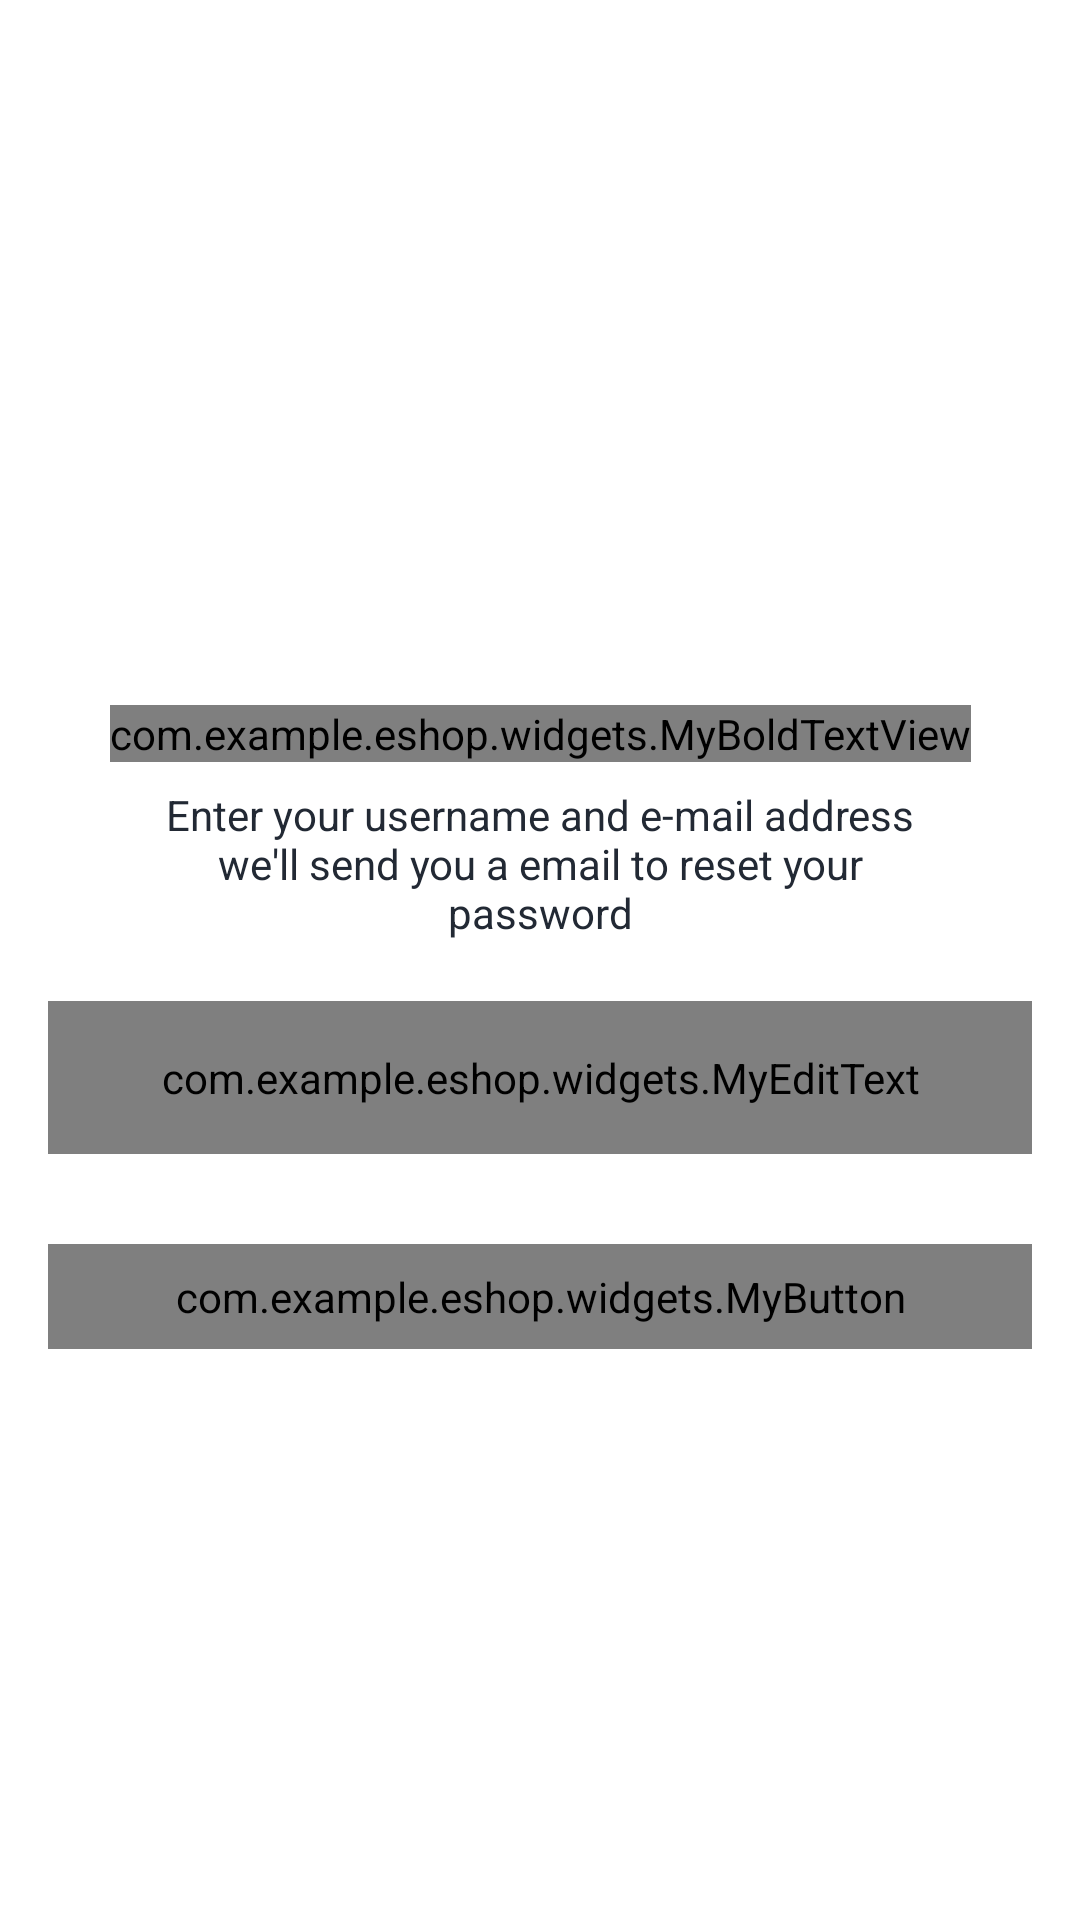

Reconstruct the res/layout file that produces this screen, plus the resources it refers to.
<!-- AndroidManifest.xml: application theme Theme.EShop -->
<!-- res/layout/activity_forgot_password.xml -->
<?xml version="1.0" encoding="utf-8"?>
<androidx.constraintlayout.widget.ConstraintLayout xmlns:android="http://schemas.android.com/apk/res/android"
    xmlns:app="http://schemas.android.com/apk/res-auto"
    xmlns:tools="http://schemas.android.com/tools"
    android:layout_width="match_parent"
    android:layout_height="match_parent"
    tools:context=".activities.ForgotPasswordActivity">

    <FrameLayout
        android:id="@+id/fl_header_image"
        android:layout_width="wrap_content"
        android:layout_height="@dimen/auth_header_image_height"
        app:layout_constraintEnd_toEndOf="parent"
        app:layout_constraintStart_toStartOf="parent"
        app:layout_constraintTop_toTopOf="parent">

        <ImageView
            android:layout_width="match_parent"
            android:layout_height="match_parent"
            android:contentDescription="@string/content_description"
            android:scaleType="fitXY"
            android:src="@drawable/authentication_screens_background" />

        <TextView
            android:layout_width="wrap_content"
            android:layout_height="wrap_content"
            android:layout_gravity="center"
            android:contentDescription="@string/app_name"
            android:gravity="center"
            android:text="@string/app_name"
            android:textColor="@color/white"
            android:textSize="40sp"
            app:tint="@color/white" />

        <androidx.appcompat.widget.Toolbar
            android:id="@+id/toolbar_forgot_password_activity"
            android:layout_width="match_parent"
            android:layout_height="?attr/actionBarSize"
            android:layout_gravity="top" />
    </FrameLayout>

    <com.example.eshop.widgets.MyBoldTextView
        android:id="@+id/tv_title"
        android:layout_width="wrap_content"
        android:layout_height="wrap_content"
        android:layout_marginTop="35dp"
        android:text="@string/title_forgot_password"
        android:textColor="@color/colorPrimaryText"
        android:textSize="@dimen/forgot_password_title_textSize"
        app:layout_constraintEnd_toEndOf="parent"
        app:layout_constraintStart_toStartOf="parent"
        app:layout_constraintTop_toBottomOf="@id/fl_header_image" />

    <TextView
        android:id="@+id/tv_title_description"
        android:layout_width="0dp"
        android:layout_height="wrap_content"
        android:layout_marginStart="50dp"
        android:layout_marginTop="8dp"
        android:layout_marginEnd="50dp"
        android:gravity="center"
        android:text="@string/forgot_password_title_description"
        android:textColor="@color/colorPrimaryText"
        android:textSize="@dimen/forgot_password_title_description_textSize"
        app:layout_constraintEnd_toEndOf="parent"
        app:layout_constraintStart_toStartOf="parent"
        app:layout_constraintTop_toBottomOf="@id/tv_title" />

    <com.google.android.material.textfield.TextInputLayout
        android:id="@+id/til_email"
        style="@style/Widget.MaterialComponents.TextInputLayout.OutlinedBox"
        android:layout_width="match_parent"
        android:layout_height="wrap_content"
        android:layout_marginStart="16dp"
        android:layout_marginTop="20dp"
        android:layout_marginEnd="16dp"
        android:hint="@string/et_hint_email_id"
        android:textColorHint="@color/colorSecondaryText"
        app:layout_constraintEnd_toEndOf="parent"
        app:layout_constraintStart_toStartOf="parent"
        app:layout_constraintTop_toBottomOf="@id/tv_title_description">

        <com.example.eshop.widgets.MyEditText
            android:id="@+id/et_email"
            android:layout_width="match_parent"
            android:layout_height="wrap_content"
            android:inputType="textEmailAddress"
            android:padding="@dimen/et_padding"
            android:textColor="@color/colorPrimaryText"
            android:textSize="@dimen/et_textSize" />
    </com.google.android.material.textfield.TextInputLayout>

    <com.example.eshop.widgets.MyButton
        android:id="@+id/btn_submit"
        android:layout_width="match_parent"
        android:layout_height="wrap_content"
        android:layout_gravity="center"
        android:layout_marginStart="16dp"
        android:layout_marginTop="30dp"
        android:layout_marginEnd="16dp"
        android:background="@drawable/button_background"
        android:foreground="?attr/selectableItemBackground"
        android:gravity="center"
        android:paddingTop="@dimen/btn_padding"
        android:paddingBottom="@dimen/btn_padding"
        android:text="@string/btn_lbl_submit"
        android:textColor="@android:color/white"
        android:textSize="@dimen/btn_textSize"
        app:layout_constraintEnd_toEndOf="parent"
        app:layout_constraintStart_toStartOf="parent"
        app:layout_constraintTop_toBottomOf="@id/til_email" />
</androidx.constraintlayout.widget.ConstraintLayout>
<!-- resources referenced by this layout -->
<resources>
  <color name="colorPrimaryText">#222934</color>
  <color name="colorSecondaryText">#989898</color>
  <color name="white">#FFFFFFFF</color>
  <dimen name="auth_header_image_height">200dp</dimen>
  <dimen name="btn_padding">8dp</dimen>
  <dimen name="btn_textSize">18sp</dimen>
  <dimen name="et_padding">16dp</dimen>
  <dimen name="et_textSize">16sp</dimen>
  <dimen name="forgot_password_title_description_textSize">14sp</dimen>
  <dimen name="forgot_password_title_textSize">18sp</dimen>
  <!-- drawable button_background (drawable) -->
  <?xml version="1.0" encoding="utf-8"?>
  
  <shape xmlns:android="http://schemas.android.com/apk/res/android">
      <gradient
          android:angle="360"
          android:endColor="@color/colorThemeOrange"
          android:startColor="@color/colorThemePink"
          android:type="linear" />
  
      <corners android:radius="@dimen/button_background_radius" />
  </shape>
  <string name="app_name">EShop</string>
  <string name="btn_lbl_submit">Submit</string>
  <string name="content_description">image</string>
  <string name="et_hint_email_id">Email ID</string>
  <string name="forgot_password_title_description">Enter your username and e-mail address we\'ll send you a email to reset your password</string>
  <string name="title_forgot_password">FORGOT PASSWORD?</string>
  <style name="Theme.EShop" parent="Base.Theme.EShop" />
  <color name="colorThemeOrange">#F4442d</color>
  <color name="colorThemePink">#ED2173</color>
  <dimen name="button_background_radius">10dp</dimen>
  <style name="Base.Theme.EShop" parent="Theme.MaterialComponents.Light">
          
          
          
          <item name="colorPrimary">@color/colorPrimary</item>
          <item name="colorPrimaryDark">@color/colorPrimaryDark</item>
          <item name="colorAccent">@color/colorAccent</item>
      </style>
  <color name="colorPrimary">#ED2173</color>
  <color name="colorPrimaryDark">#222934</color>
  <color name="colorAccent">#ED2173</color>
</resources>
